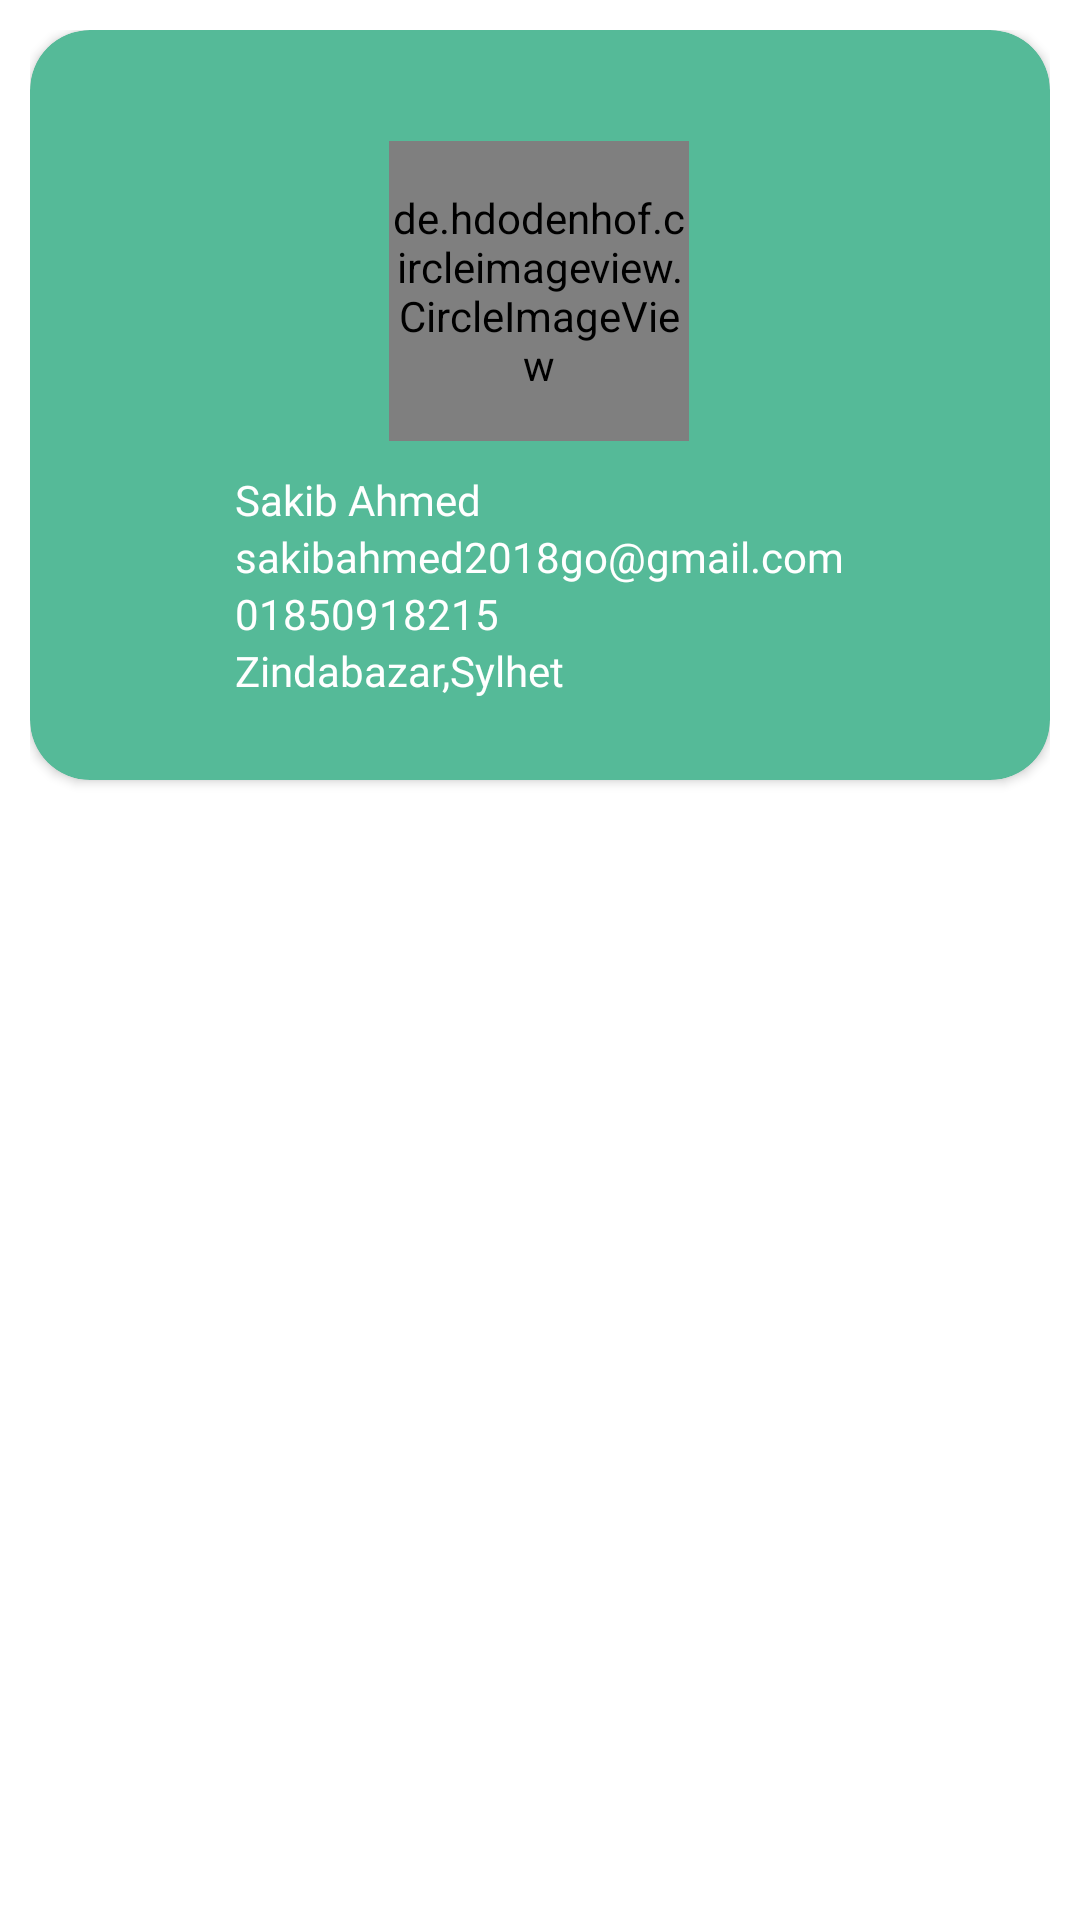

Write the Android layout XML for this screen, with the resource values it uses.
<!-- AndroidManifest.xml: application theme Theme.ElectronicHealthRecord -->
<!-- res/layout/header.xml -->
<?xml version="1.0" encoding="utf-8"?>
<RelativeLayout xmlns:android="http://schemas.android.com/apk/res/android"
    android:layout_width="300dp"
    android:layout_height="match_parent"
    xmlns:app="http://schemas.android.com/apk/res-auto"
    android:padding="10dp">

    <androidx.cardview.widget.CardView
        android:layout_width="match_parent"
        android:layout_height="250dp"
        app:cardCornerRadius="20dp"
        app:cardBackgroundColor="@color/nav_bg">

        <LinearLayout
            android:layout_width="wrap_content"
            android:layout_height="wrap_content"
            android:layout_gravity="center"
            android:orientation="vertical"
            android:padding="10dp">

            <de.hdodenhof.circleimageview.CircleImageView
                xmlns:app="http://schemas.android.com/apk/res-auto"
                android:id="@+id/profile_image"
                android:layout_width="100dp"
                android:layout_height="100dp"
                android:layout_gravity="center_horizontal"
                android:layout_margin="10dp"
                android:src="@drawable/dr_img"
                app:civ_border_color="@color/white"
                app:civ_border_width="2dp" />
            <LinearLayout
                android:layout_width="wrap_content"
                android:layout_height="wrap_content"
                android:orientation="vertical">

                <TextView
                    android:id="@+id/name"
                    android:layout_width="wrap_content"
                    android:layout_height="wrap_content"
                    android:layout_gravity="left"
                    android:fontFamily="@font/gilroy_regular"
                    android:text="Sakib Ahmed"
                    android:textColor="@color/white" />

                <TextView
                    android:id="@+id/email"
                    android:layout_width="wrap_content"
                    android:layout_height="wrap_content"
                    android:layout_gravity="left"
                    android:fontFamily="@font/gilroy_regular"
                    android:text="sakibahmed2018go@gmail.com"
                    android:textColor="@color/white" />

                <TextView
                    android:id="@+id/phn_nmbr"
                    android:layout_width="wrap_content"
                    android:layout_height="wrap_content"
                    android:layout_gravity="left"
                    android:fontFamily="@font/gilroy_regular"
                    android:text="01850918215"
                    android:textColor="@color/white" />


                    <TextView
                        android:id="@+id/address"
                        android:layout_width="wrap_content"
                        android:layout_height="wrap_content"
                        android:layout_gravity="left"
                        android:fontFamily="@font/gilroy_regular"
                        android:text="Zindabazar,Sylhet"
                        android:textColor="@color/white" />


            </LinearLayout>






        </LinearLayout>



    </androidx.cardview.widget.CardView>

</RelativeLayout>
<!-- resources referenced by this layout -->
<resources>
  <color name="nav_bg">#55BA98</color>
  <color name="white">#FFFFFFFF</color>
  <!-- drawable dr_img: png bitmap (drawable, 4204 bytes) -->
  <style name="Theme.ElectronicHealthRecord" parent="Theme.MaterialComponents.DayNight.DarkActionBar">
          
          <item name="colorPrimary">@color/purple_500</item>
          <item name="colorPrimaryVariant">@color/purple_700</item>
          <item name="colorOnPrimary">@color/white</item>
          
          <item name="colorSecondary">@color/teal_200</item>
          <item name="colorSecondaryVariant">@color/teal_700</item>
          <item name="colorOnSecondary">@color/black</item>
          
          <item name="android:statusBarColor" tools:targetApi="l">?attr/colorPrimaryVariant</item>
          
      </style>
  <color name="purple_500">#FF6200EE</color>
  <color name="purple_700">#FF3700B3</color>
  <color name="teal_200">#FF03DAC5</color>
  <color name="teal_700">#FF018786</color>
  <color name="black">#FF000000</color>
</resources>
